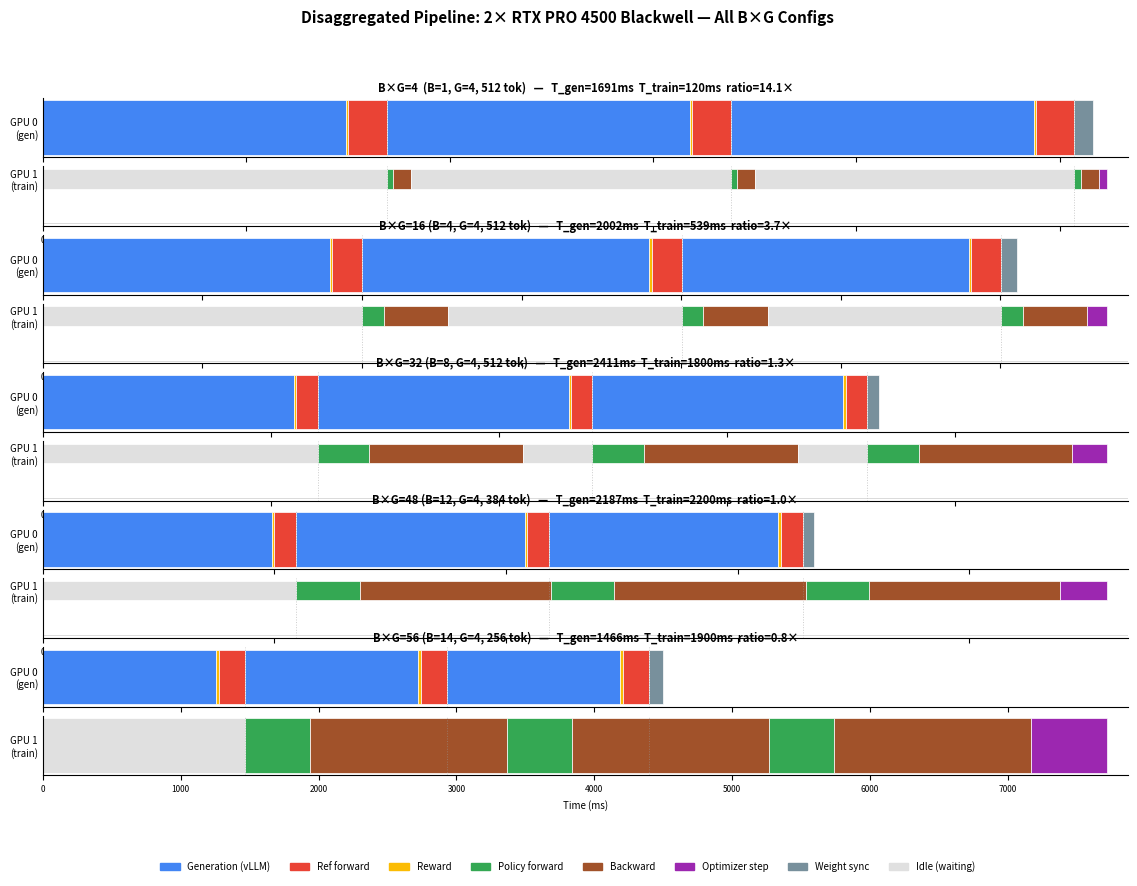

The script that saved this image: (Note: this script raises an exception after producing the figure.)
"""Plot all B×G pipeline configs in one comparison image.

Shows 3 micro-batches flowing through each config with GPU 0 (gen) on top
and GPU 1 (train) on bottom. Config labels and times only, no analysis text.
"""
import matplotlib.pyplot as plt
import matplotlib.patches as mpatches
import numpy as np

# Measured data from all experiments on 2× RTX PRO 4500 Blackwell
CONFIGS = [
    {
        "label": "B×G=4  (B=1, G=4, 512 tok)",
        "t_gen": 1691,     # ms per batch (gen + reward + ref)
        "t_train": 120,    # ms per batch (fwd + bwd)
        "t_opt": 38,       # ms optimizer step
        "t_sync": 91,      # ms weight sync
        "t_ref": 190,      # included in gen phase on GPU 0
        "t_reward": 10,
    },
    {
        "label": "B×G=16 (B=4, G=4, 512 tok)",
        "t_gen": 2002,
        "t_train": 539,
        "t_opt": 120,
        "t_sync": 95,
        "t_ref": 190,
        "t_reward": 15,
    },
    {
        "label": "B×G=32 (B=8, G=4, 512 tok)",
        "t_gen": 2411,
        "t_train": 1800,
        "t_opt": 300,
        "t_sync": 99,
        "t_ref": 190,
        "t_reward": 20,
    },
    {
        "label": "B×G=48 (B=12, G=4, 384 tok)",
        "t_gen": 2187,
        "t_train": 2200,
        "t_opt": 400,
        "t_sync": 100,
        "t_ref": 190,
        "t_reward": 20,
    },
    {
        "label": "B×G=56 (B=14, G=4, 256 tok)",
        "t_gen": 1466,
        "t_train": 1900,
        "t_opt": 550,
        "t_sync": 97,
        "t_ref": 190,
        "t_reward": 20,
    },
]

N_BATCHES = 3  # show 3 batches flowing through

# Colors
C_GEN = "#4285F4"       # blue - generation (vLLM)
C_REF = "#EA4335"        # red - ref forward
C_REWARD = "#FBBC04"     # yellow - reward
C_FWD = "#34A853"        # green - policy forward
C_BWD = "#A1522A"        # brown - backward
C_OPT = "#9C27B0"        # purple - optimizer
C_SYNC = "#78909C"       # gray-blue - weight sync
C_IDLE = "#E0E0E0"       # light gray - idle/waiting

BAR_HEIGHT = 0.35


def draw_config(ax_gen, ax_train, cfg):
    """Draw pipeline timeline for one config on two axes."""
    t_gen_total = cfg["t_gen"]  # total gen GPU time per batch
    t_gen_core = t_gen_total - cfg["t_ref"] - cfg["t_reward"]
    t_train_total = cfg["t_train"]
    t_opt = cfg["t_opt"]
    t_sync = cfg["t_sync"]

    # Split train into fwd (~25%) and bwd (~75%)
    t_fwd = int(t_train_total * 0.25)
    t_bwd = t_train_total - t_fwd

    # --- GPU 0 (gen): batches are back-to-back ---
    gen_starts = []
    gen_ends = []
    t = 0
    for i in range(N_BATCHES):
        start = t
        gen_starts.append(start)
        # gen core
        ax_gen.barh(0, t_gen_core, left=t, height=BAR_HEIGHT, color=C_GEN, edgecolor="white", linewidth=0.5)
        t += t_gen_core
        # reward
        ax_gen.barh(0, cfg["t_reward"], left=t, height=BAR_HEIGHT, color=C_REWARD, edgecolor="white", linewidth=0.5)
        t += cfg["t_reward"]
        # ref forward
        ax_gen.barh(0, cfg["t_ref"], left=t, height=BAR_HEIGHT, color=C_REF, edgecolor="white", linewidth=0.5)
        t += cfg["t_ref"]
        gen_ends.append(t)

    # Sync after last batch
    ax_gen.barh(0, t_sync, left=t, height=BAR_HEIGHT, color=C_SYNC, edgecolor="white", linewidth=0.5)
    total_time = t + t_sync

    # --- GPU 1 (train): starts when each batch arrives from gen ---
    train_cursor = 0
    for i in range(N_BATCHES):
        batch_ready = gen_ends[i]
        # Idle time waiting for batch
        if batch_ready > train_cursor:
            idle = batch_ready - train_cursor
            ax_train.barh(0, idle, left=train_cursor, height=BAR_HEIGHT, color=C_IDLE, edgecolor="white", linewidth=0.5)
            train_cursor = batch_ready

        # Forward
        ax_train.barh(0, t_fwd, left=train_cursor, height=BAR_HEIGHT, color=C_FWD, edgecolor="white", linewidth=0.5)
        train_cursor += t_fwd
        # Backward
        ax_train.barh(0, t_bwd, left=train_cursor, height=BAR_HEIGHT, color=C_BWD, edgecolor="white", linewidth=0.5)
        train_cursor += t_bwd

    # Optimizer step
    ax_train.barh(0, t_opt, left=train_cursor, height=BAR_HEIGHT, color=C_OPT, edgecolor="white", linewidth=0.5)
    train_cursor += t_opt

    total_time = max(total_time, train_cursor)

    # Dotted lines: batch handoff from gen to train
    for i in range(N_BATCHES):
        for ax in [ax_gen, ax_train]:
            ax.axvline(gen_ends[i], color="#999999", linestyle=":", linewidth=0.7, alpha=0.5)

    # Format axes
    for ax in [ax_gen, ax_train]:
        ax.set_xlim(0, total_time * 1.02)
        ax.set_yticks([0])
        ax.spines["top"].set_visible(False)
        ax.spines["right"].set_visible(False)
        ax.tick_params(axis="y", length=0)

    ax_gen.set_yticklabels(["GPU 0\n(gen)"], fontsize=7)
    ax_train.set_yticklabels(["GPU 1\n(train)"], fontsize=7)
    ax_gen.set_xticklabels([])
    ax_train.set_xlabel("Time (ms)", fontsize=7)
    ax_train.tick_params(axis="x", labelsize=6)

    # Title with config and times
    ratio = t_gen_total / max(t_train_total, 1)
    ax_gen.set_title(
        f"{cfg['label']}   —   T_gen={t_gen_total}ms  T_train={t_train_total}ms  ratio={ratio:.1f}×",
        fontsize=8, fontweight="bold", pad=4,
    )


def main():
    n = len(CONFIGS)
    fig, axes = plt.subplots(n * 2, 1, figsize=(14, n * 1.6 + 0.8),
                              gridspec_kw={"hspace": 0.15})

    for i, cfg in enumerate(CONFIGS):
        ax_gen = axes[i * 2]
        ax_train = axes[i * 2 + 1]
        draw_config(ax_gen, ax_train, cfg)

        # Add separator line between configs
        if i < n - 1:
            ax_train.axhline(-0.8, color="#CCCCCC", linewidth=0.5)

    # Legend at bottom
    legend_items = [
        mpatches.Patch(color=C_GEN, label="Generation (vLLM)"),
        mpatches.Patch(color=C_REF, label="Ref forward"),
        mpatches.Patch(color=C_REWARD, label="Reward"),
        mpatches.Patch(color=C_FWD, label="Policy forward"),
        mpatches.Patch(color=C_BWD, label="Backward"),
        mpatches.Patch(color=C_OPT, label="Optimizer step"),
        mpatches.Patch(color=C_SYNC, label="Weight sync"),
        mpatches.Patch(color=C_IDLE, label="Idle (waiting)"),
    ]
    fig.legend(handles=legend_items, loc="lower center", ncol=8, fontsize=7,
               frameon=False, bbox_to_anchor=(0.5, -0.01))

    fig.suptitle("Disaggregated Pipeline: 2× RTX PRO 4500 Blackwell — All B×G Configs",
                 fontsize=11, fontweight="bold", y=0.98)

    plt.tight_layout(rect=[0, 0.03, 1, 0.96])
    out = "results/pipeline_all_configs.png"
    fig.savefig(out, dpi=180, bbox_inches="tight", facecolor="white")
    print(f"Saved: {out}")
    plt.close()


if __name__ == "__main__":
    main()
